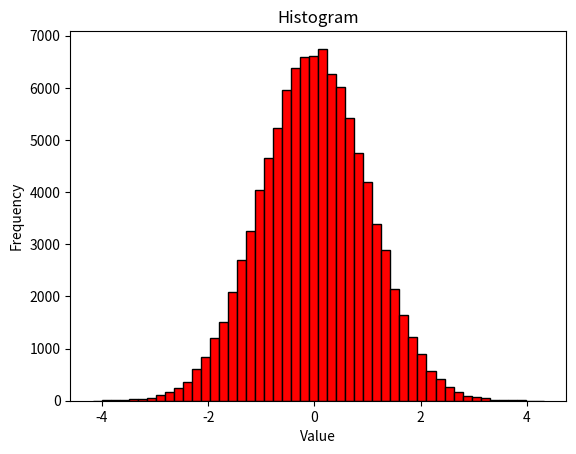

This figure's Python source:
import matplotlib.pyplot as plt
import numpy as np

# 100,000 random values from a normal (bell curve) distribution
data = np.random.randn(100_000)

plt.hist(data, bins=50, color='red', edgecolor='black')
plt.title('Histogram')
plt.xlabel('Value')
plt.ylabel('Frequency')
plt.show()
